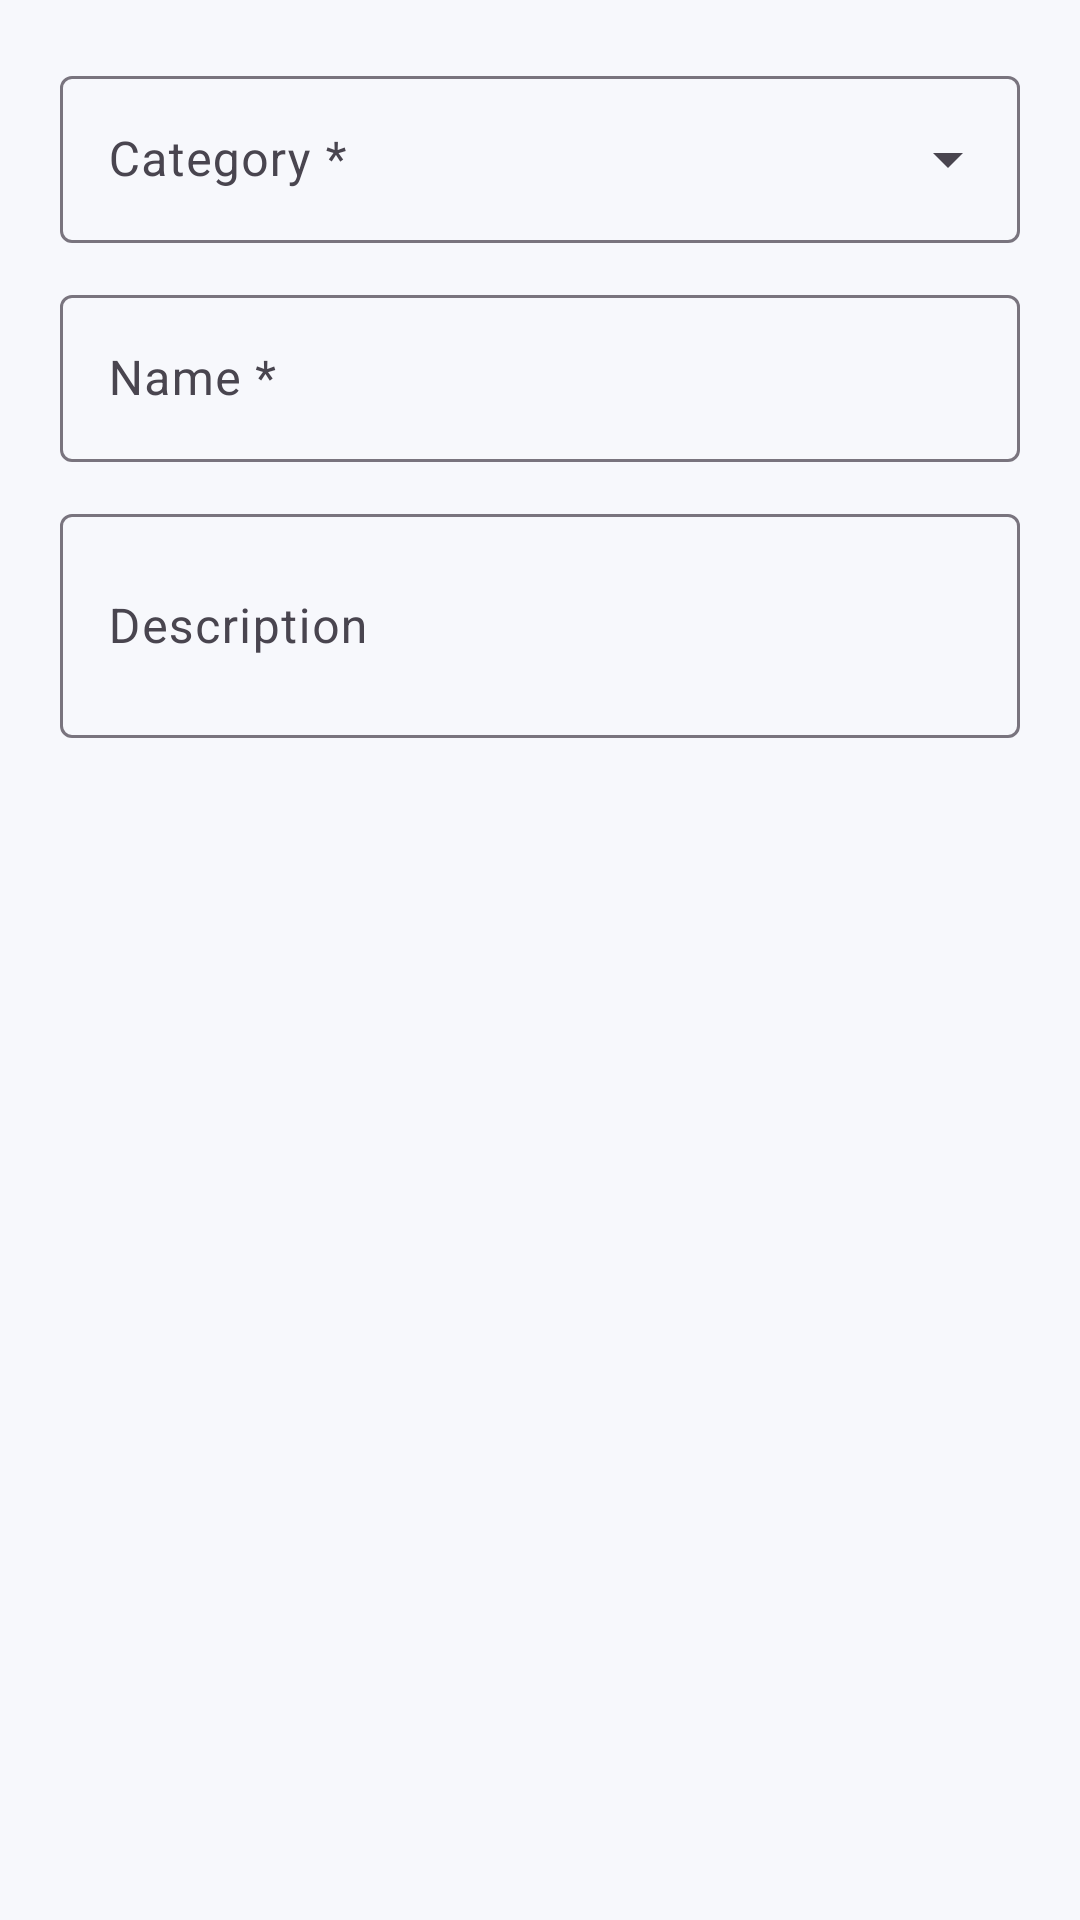

Android layout source for this screen:
<!-- AndroidManifest.xml: application theme Theme.SalesApp -->
<!-- res/layout/dialog_subcategory.xml -->
<?xml version="1.0" encoding="utf-8"?>
<LinearLayout xmlns:android="http://schemas.android.com/apk/res/android"
    xmlns:app="http://schemas.android.com/apk/res-auto"
    android:layout_width="match_parent"
    android:layout_height="wrap_content"
    android:orientation="vertical"
    android:padding="20dp">

    <com.google.android.material.textfield.TextInputLayout
        style="@style/Widget.Material3.TextInputLayout.OutlinedBox.ExposedDropdownMenu"
        android:layout_width="match_parent"
        android:layout_height="wrap_content"
        android:hint="Category *">
        <com.google.android.material.textfield.MaterialAutoCompleteTextView
            android:id="@+id/acCategory"
            android:layout_width="match_parent"
            android:layout_height="wrap_content"
            android:inputType="none" />
    </com.google.android.material.textfield.TextInputLayout>

    <com.google.android.material.textfield.TextInputLayout
        style="@style/Widget.Material3.TextInputLayout.OutlinedBox"
        android:layout_width="match_parent"
        android:layout_height="wrap_content"
        android:layout_marginTop="12dp"
        android:hint="Name *">
        <com.google.android.material.textfield.TextInputEditText
            android:id="@+id/etName"
            android:layout_width="match_parent"
            android:layout_height="wrap_content"
            android:inputType="textCapWords" />
    </com.google.android.material.textfield.TextInputLayout>

    <com.google.android.material.textfield.TextInputLayout
        style="@style/Widget.Material3.TextInputLayout.OutlinedBox"
        android:layout_width="match_parent"
        android:layout_height="wrap_content"
        android:layout_marginTop="12dp"
        android:hint="Description">
        <com.google.android.material.textfield.TextInputEditText
            android:id="@+id/etDescription"
            android:layout_width="match_parent"
            android:layout_height="wrap_content"
            android:inputType="textMultiLine"
            android:minLines="2" />
    </com.google.android.material.textfield.TextInputLayout>
</LinearLayout>
<!-- resources referenced by this layout -->
<resources>
  <style name="Theme.SalesApp" parent="Theme.Material3.Light.NoActionBar">
          <item name="colorPrimary">@color/primary</item>
          <item name="colorPrimaryDark">@color/primary_dark</item>
          <item name="colorPrimaryVariant">@color/primary_variant</item>
          <item name="colorOnPrimary">@color/white</item>
          <item name="colorSecondary">@color/primary</item>
          <item name="colorOnSecondary">@color/white</item>
          <item name="colorSurface">@color/surface</item>
          <item name="colorOnSurface">@color/text_primary</item>
          <item name="android:colorBackground">@color/bg</item>
          <item name="android:statusBarColor">@color/surface</item>
          <item name="android:windowLightStatusBar">true</item>
          <item name="android:windowBackground">@color/bg</item>
          <item name="materialButtonStyle">@style/Widget.SalesApp.Button</item>
          <item name="floatingActionButtonStyle">@style/Widget.SalesApp.Fab</item>
      </style>
  <color name="primary">#0D5FCC</color>
  <color name="primary_dark">#0A4CA3</color>
  <color name="primary_variant">#1E88E5</color>
  <color name="white">#FFFFFFFF</color>
  <color name="surface">#FFFFFFFF</color>
  <color name="text_primary">#FF1A1A22</color>
  <color name="bg">#FFF7F8FC</color>
  <style name="Widget.SalesApp.Button" parent="Widget.Material3.Button">
          <item name="cornerRadius">28dp</item>
          <item name="android:paddingVertical">12dp</item>
          <item name="android:textSize">15sp</item>
          <item name="android:textAllCaps">false</item>
          <item name="backgroundTint">@color/primary</item>
      </style>
  <style name="Widget.SalesApp.Fab" parent="Widget.Material3.FloatingActionButton.Primary">
          <item name="backgroundTint">@color/primary</item>
          <item name="tint">@color/white</item>
          <item name="srcCompat">@drawable/ic_add</item>
      </style>
  <!-- drawable ic_add (drawable) -->
  <vector xmlns:android="http://schemas.android.com/apk/res/android"
      android:width="24dp" android:height="24dp" android:viewportWidth="24" android:viewportHeight="24"
      android:tint="@color/white">
      <path android:fillColor="@android:color/white" android:pathData="M19,13h-6v6h-2v-6H5v-2h6V5h2v6h6v2z"/>
  </vector>
</resources>
